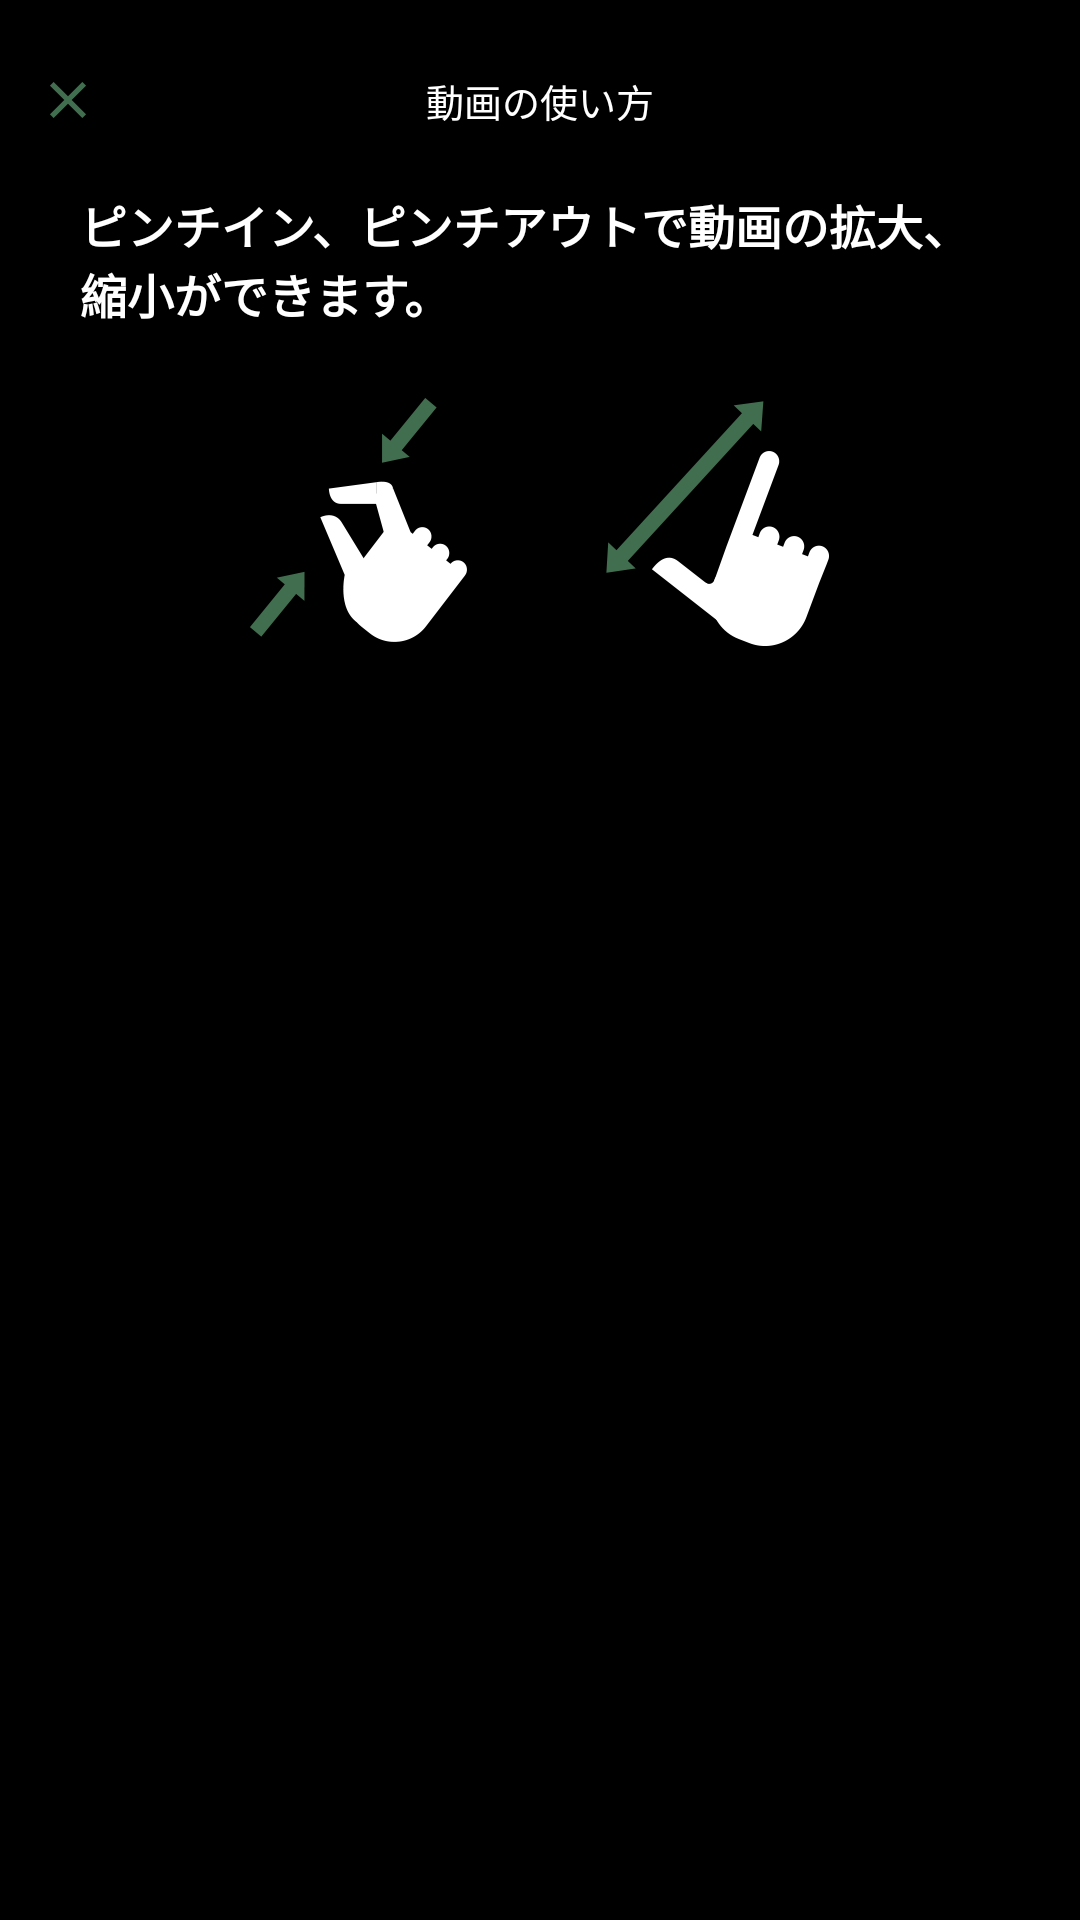

Layout XML and referenced resources for this Android screen:
<!-- AndroidManifest.xml: application theme AppBaseTheme -->
<!-- res/layout/view_video_guide_a.xml -->
<?xml version="1.0" encoding="utf-8"?>
<LinearLayout xmlns:android="http://schemas.android.com/apk/res/android"
    android:layout_width="match_parent"
    android:layout_height="match_parent"
    android:background="#000000"
    android:orientation="vertical"
    android:paddingLeft="50px"
    android:paddingRight="50px"
    android:paddingTop="50px">

    <RelativeLayout
        android:layout_width="match_parent"
        android:layout_height="wrap_content">

        <RelativeLayout
            android:id="@+id/closeRelativeLayout"
            android:layout_width="100px"
            android:layout_height="100px">

            <ImageView
                android:id="@+id/closeImageView"
                android:layout_width="36px"
                android:layout_height="36px"
                android:layout_centerVertical="true"
                android:src="@drawable/ic_close_gr" />
        </RelativeLayout>

        <TextView
            android:layout_width="wrap_content"
            android:layout_height="wrap_content"
            android:layout_centerInParent="true"
            android:gravity="center"
            android:text="動画の使い方"
            android:textColor="@color/white"
            android:textSize="38px" />
    </RelativeLayout>

    <TextView
        android:layout_width="wrap_content"
        android:layout_height="wrap_content"
        android:layout_gravity="center_horizontal"
        android:layout_marginTop="40px"
        android:paddingLeft="30px"
        android:paddingRight="30px"
        android:text="ピンチイン、ピンチアウトで動画の拡大、縮小ができます。"
        android:textColor="@color/white"
        android:textSize="47px"
        android:textStyle="bold" />

    <ImageView
        android:layout_width="579px"
        android:layout_height="248px"
        android:layout_gravity="center_horizontal"
        android:layout_marginTop="70px"
        android:src="@drawable/img_f" />

</LinearLayout>
<!-- resources referenced by this layout -->
<resources>
  <color name="white">#ffffffff</color>
  <!-- drawable ic_close_gr: png bitmap (drawable-nodpi, 1324 bytes) -->
  <!-- drawable img_f: png bitmap (drawable-nodpi, 14002 bytes) -->
  <style name="AppBaseTheme" parent="Theme.AppCompat.Light.NoActionBar">
          
          <item name="windowActionBar">false</item>
          
          <item name="android:windowActionBarOverlay">true</item>
          <item name="windowActionModeOverlay">true</item>
          
          <item name="colorPrimary">#F7F7F7</item>
          
          <item name="colorPrimaryDark">#3A5FCD</item>
          
          <item name="android:windowBackground">@android:color/white</item>
          
          <item name="searchViewStyle">@style/MySearchViewStyle</item>
  
      </style>
  <style name="MySearchViewStyle" parent="Widget.AppCompat.SearchView" />
</resources>
